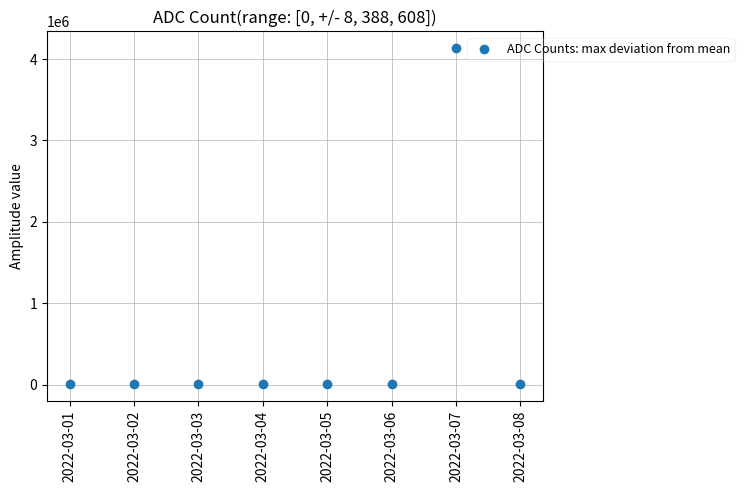

Here is the Python script that generated this plot: (Note: this script raises an exception after producing the figure.)
from datetime import date, timedelta
import numpy as np

import matplotlib
import matplotlib.pyplot as plt

start = date(2022, 3, 1)
stop = date(2022, 3, 9)
# Generatre x-axis values as days since startdate
difference = stop - start
x_axis = np.arange(0, difference.days, 1)

ax = plt.gca()
sample_max = [-581662.0, -580937.0, -574318.0, -
              578074.0, -572306.0, -563606.0, 4690880.0, 5291900.0]
sample_mean = [-587366.0, -588072.0, -582005.0, -
               584116.0, -579442.0, -570817.0, -559618.0, -557070.0]
after_subtraction = [5704,  7135,  7687, 6042, 7136, 7211, 4131262, 5848]

ax.scatter(
    x_axis, after_subtraction,
    marker='o', label='ADC Counts: max deviation from mean')
legend = plt.legend(fancybox=True, framealpha=0.2,
                    bbox_to_anchor=(1.4, 1.0),
                    loc='upper right', fontsize="9")


def timeTicks(x, pos):
    date = start + timedelta(days=x)
    return str(date.isoformat())


# Format the x axis values to be dates and rotate them 90 degrees
formatter = matplotlib.ticker.FuncFormatter(timeTicks)
ax.xaxis.set_major_formatter(formatter)
plt.xticks(rotation=90)
plt.title('ADC Count(range: [0, +/- 8, 388, 608])')
plt.ylabel('Amplitude value')
ax.set_axisbelow(True)
plt.grid(visible=True, which='both', axis='both', linewidth=0.5)

plt.savefig('tests/generate_plots/test_script/test_adc.png',
            dpi=300,
            bbox_extra_artists=(legend,),
            bbox_inches='tight')
plt.close()
